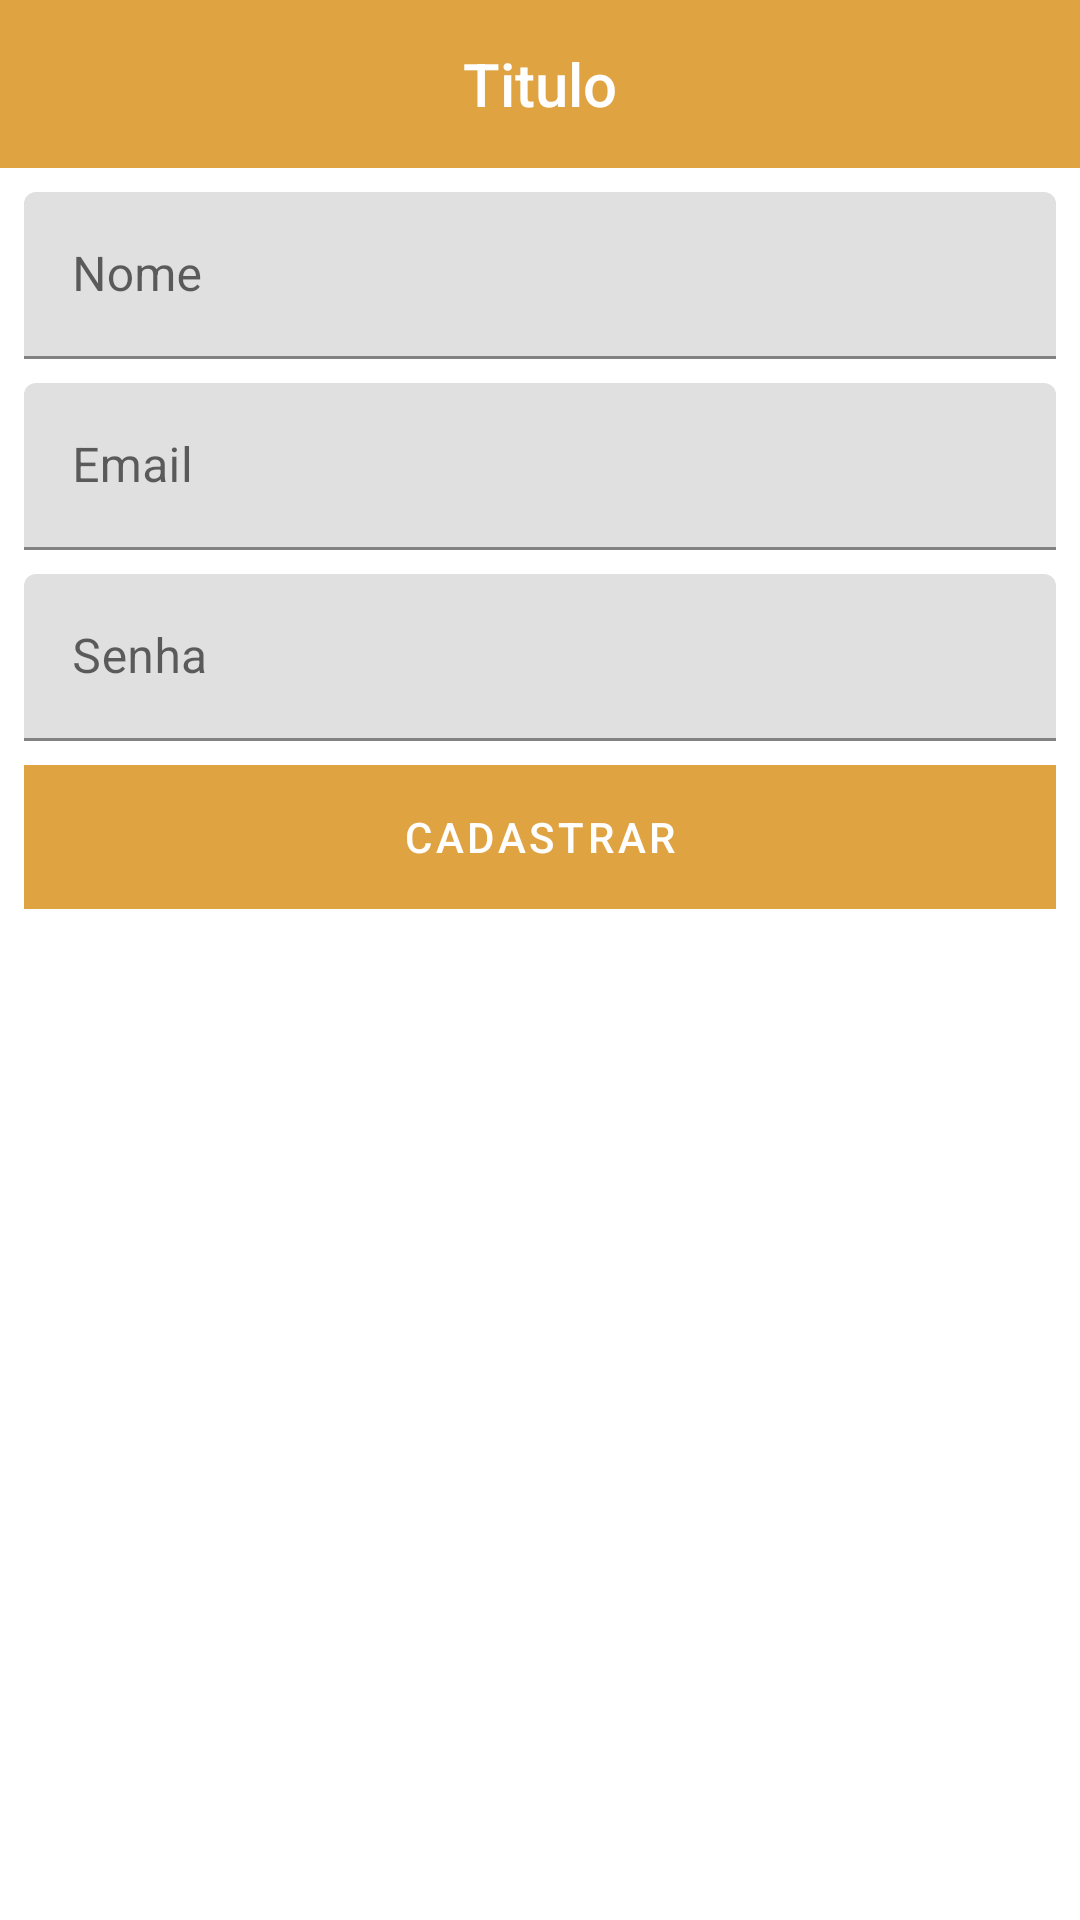

Layout XML and referenced resources for this Android screen:
<!-- AndroidManifest.xml: application theme Theme.LojaVirtual -->
<!-- res/layout/activity_user_rigester.xml -->
<?xml version="1.0" encoding="utf-8"?>
<LinearLayout
    xmlns:android="http://schemas.android.com/apk/res/android"
    xmlns:app="http://schemas.android.com/apk/res-auto"
    xmlns:tools="http://schemas.android.com/tools"
    android:layout_width="match_parent"
    android:layout_height="match_parent"
    android:orientation="vertical"
    tools:context=".UserRigesterActivity">

    <com.google.android.material.appbar.AppBarLayout
        android:id="@+id/bar_layout"
        android:layout_width="match_parent"
        android:layout_height="wrap_content">

        <include layout="@layout/menu_toolbar_layout"
            android:layout_width="match_parent"
            android:layout_height="?attr/actionBarSize"/>


    </com.google.android.material.appbar.AppBarLayout>


    <com.google.android.material.textfield.TextInputLayout
    android:id="@+id/txt_name"
    android:layout_width="match_parent"
    android:layout_height="wrap_content"
    android:layout_marginTop="8dp"
    android:layout_marginLeft="8dp"
    android:layout_marginRight="8dp"
    android:hint="@string/txt_use_nome">

    <com.google.android.material.textfield.TextInputEditText
        android:id="@+id/txt_edit_name"
        android:layout_width="match_parent"
        android:layout_height="wrap_content"
        android:inputType="textCapWords"/>

</com.google.android.material.textfield.TextInputLayout>

    <com.google.android.material.textfield.TextInputLayout
        android:id="@+id/txt_email"
        android:layout_width="match_parent"
        android:layout_height="wrap_content"
        android:layout_marginTop="8dp"
        android:layout_marginLeft="8dp"
        android:layout_marginRight="8dp"
        android:hint="@string/txt_use_email">

        <com.google.android.material.textfield.TextInputEditText
            android:id="@+id/txt_edit_email"
            android:layout_width="match_parent"
            android:layout_height="wrap_content"
            android:inputType="textEmailAddress"/>

    </com.google.android.material.textfield.TextInputLayout>

    <com.google.android.material.textfield.TextInputLayout
        android:id="@+id/txt_password"
        android:layout_width="match_parent"
        android:layout_height="wrap_content"
        android:layout_marginTop="8dp"
        android:layout_marginLeft="8dp"
        android:layout_marginRight="8dp"
        android:hint="@string/txt_senha">

        <com.google.android.material.textfield.TextInputEditText
            android:id="@+id/txt_edit_password"
            android:layout_width="match_parent"
            android:layout_height="wrap_content"
            android:inputType="textPassword"
            />

    </com.google.android.material.textfield.TextInputLayout>


<Button
    android:id="@+id/btn_user"
    android:layout_width="match_parent"
    android:layout_height="wrap_content"
    android:text="@string/user_cadastrar"
    android:layout_marginTop="8dp"
    android:layout_marginRight="8dp"
    android:layout_marginLeft="8dp"
    android:background="@color/colorPrimaryDark"
    style="@style/Widget.MaterialComponents.Button.UnelevatedButton"/>


</LinearLayout>
<!-- res/layout/menu_toolbar_layout.xml (included above) -->
<?xml version="1.0" encoding="utf-8"?>
<androidx.appcompat.widget.Toolbar
    xmlns:android="http://schemas.android.com/apk/res/android"
    android:id="@+id/toolbar"
    android:layout_width="match_parent"
    android:layout_height="?attr/actionBarSize"
    android:background="@color/colorPrimaryDark">

    <TextView
        android:id="@+id/toolbar_title"
        android:layout_width="wrap_content"
        android:layout_height="wrap_content"
        android:layout_gravity="center"
        android:textColor="@color/white"
        android:text="Titulo"
        android:textAppearance="@android:style/TextAppearance.DeviceDefault.Widget.ActionBar.Title"/>


</androidx.appcompat.widget.Toolbar>
<!-- resources referenced by this layout -->
<resources>
  <color name="colorPrimaryDark">#e0a342</color>
  <color name="white">#FFFFFFFF</color>
  <string name="txt_senha">Senha</string>
  <string name="txt_use_email">Email</string>
  <string name="txt_use_nome">Nome</string>
  <string name="user_cadastrar">Cadastrar</string>
  <style name="Theme.LojaVirtual" parent="Theme.MaterialComponents.DayNight.NoActionBar">
          
          <item name="colorPrimary">@color/colorPrimaryDark</item>
          <item name="colorOnPrimary">@color/white</item>
          
          <item name="colorSecondaryVariant">@color/teal_700</item>
          
          <item name="android:statusBarColor" tools:targetApi="l">?attr/colorPrimaryVariant</item>
          
      </style>
  <!-- not gathered from this repository: default colours our renderer supplied (Android Studio template values) -->
  <color name="teal_700">#FF018786</color>
</resources>
